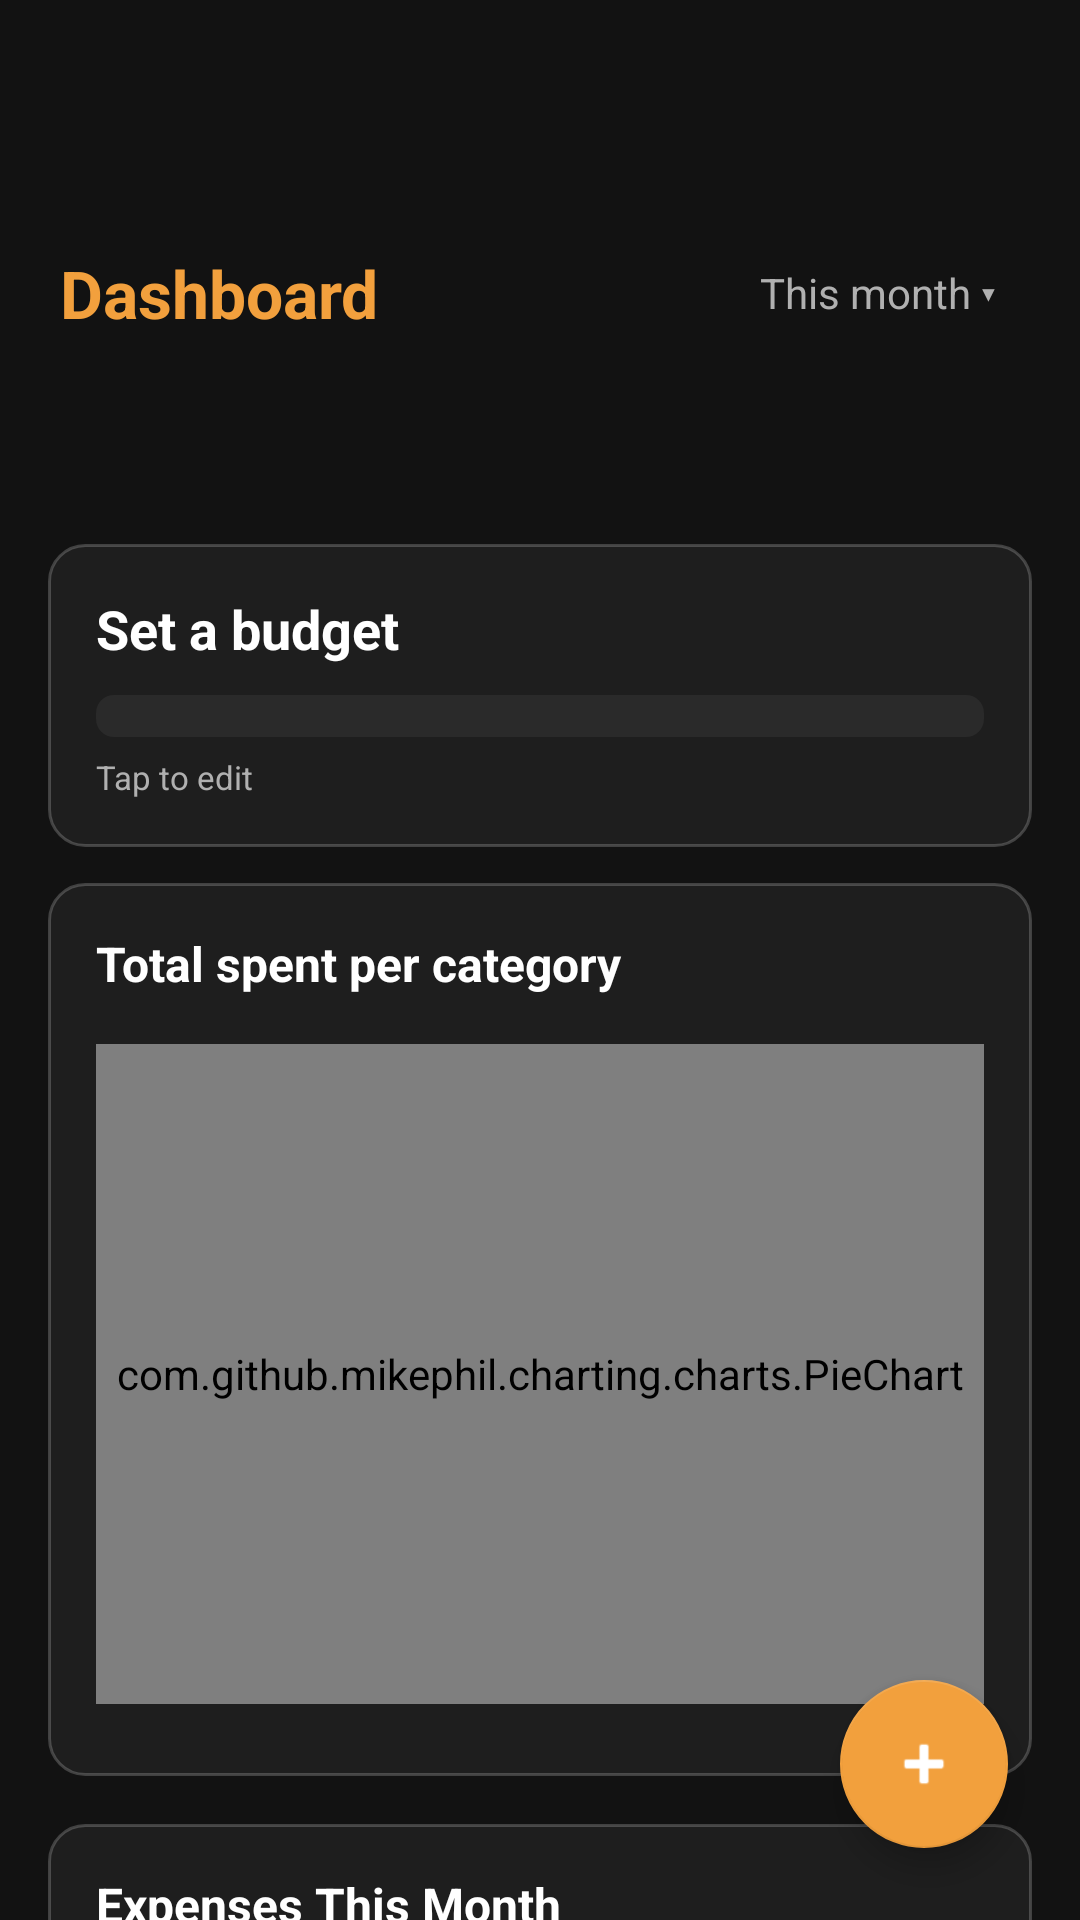

This screen was rendered from an Android layout file. Write that file and the resources it references.
<!-- AndroidManifest.xml: application theme Theme.Tamatoa -->
<!-- res/layout/fragment_dashboard.xml -->
<?xml version="1.0" encoding="utf-8"?>
<FrameLayout xmlns:android="http://schemas.android.com/apk/res/android"
    xmlns:app="http://schemas.android.com/apk/res-auto"
    android:layout_width="match_parent"
    android:layout_height="match_parent"
    android:background="@color/bg_app">

    <androidx.core.widget.NestedScrollView
        android:layout_width="match_parent"
        android:layout_height="match_parent"
        android:fillViewport="true">

        <LinearLayout
            android:layout_width="match_parent"
            android:layout_height="wrap_content"
            android:orientation="vertical">

            
            <LinearLayout
                android:id="@+id/header"
                android:layout_width="match_parent"
                android:layout_height="wrap_content"
                android:orientation="horizontal"
                android:gravity="center_vertical"
                android:paddingTop="80dp"
                android:paddingBottom="50dp"
                android:paddingLeft="20dp"
                android:paddingRight="20dp">

                <TextView
                    android:layout_width="0dp"
                    android:layout_height="wrap_content"
                    android:layout_weight="1"
                    android:text="Dashboard"
                    android:textColor="@color/accent_dashboard"
                    android:textSize="22sp"
                    android:textStyle="bold"/>

                <TextView
                    android:id="@+id/periodLabel"
                    android:layout_width="wrap_content"
                    android:layout_height="wrap_content"
                    android:text="This month ▾"
                    android:textColor="@color/text_secondary"
                    android:textSize="14sp"
                    android:padding="8dp"
                    android:background="?attr/selectableItemBackground"/>
            </LinearLayout>

            
            <LinearLayout
                android:id="@+id/budgetCard"
                android:layout_width="match_parent"
                android:layout_height="wrap_content"
                android:orientation="vertical"
                android:padding="16dp"
                android:layout_marginHorizontal="16dp"
                android:layout_marginTop="16dp"
                android:background="@drawable/card_br"
                android:clickable="true"
                android:focusable="true">

                <LinearLayout
                    android:layout_width="match_parent"
                    android:layout_height="wrap_content"
                    android:orientation="horizontal"
                    android:gravity="center_vertical">

                    <TextView
                        android:id="@+id/budgetSummary"
                        android:layout_width="0dp"
                        android:layout_height="wrap_content"
                        android:layout_weight="1"
                        android:text="Set a budget"
                        android:textColor="@color/text_primary"
                        android:textSize="18sp"
                        android:textStyle="bold"/>

                    <TextView
                        android:id="@+id/budgetPercent"
                        android:layout_width="wrap_content"
                        android:layout_height="wrap_content"
                        android:textColor="@color/text_secondary"
                        android:textSize="14sp"/>
                </LinearLayout>

                <ProgressBar
                    android:id="@+id/budgetProgress"
                    style="?android:attr/progressBarStyleHorizontal"
                    android:layout_width="match_parent"
                    android:layout_height="14dp"
                    android:layout_marginTop="10dp"
                    android:max="100"
                    android:progress="0"
                    android:progressDrawable="@drawable/progress_bar"/>

                <TextView
                    android:id="@+id/budgetMinSave"
                    android:layout_width="wrap_content"
                    android:layout_height="wrap_content"
                    android:textColor="@color/text_secondary"
                    android:textSize="12sp"
                    android:layout_marginTop="8dp"
                    android:visibility="gone"/>

                <TextView
                    android:layout_width="wrap_content"
                    android:layout_height="wrap_content"
                    android:text="Tap to edit"
                    android:textColor="@color/text_secondary"
                    android:textSize="11sp"
                    android:layout_marginTop="6dp"/>
            </LinearLayout>

            
            <LinearLayout
                android:id="@+id/pieCard"
                android:layout_width="match_parent"
                android:layout_height="wrap_content"
                android:orientation="vertical"
                android:padding="16dp"
                android:layout_marginTop="12dp"
                android:layout_marginHorizontal="16dp"
                android:layout_marginBottom="16dp"
                android:background="@drawable/card_br">

                <TextView
                    android:layout_width="wrap_content"
                    android:layout_height="wrap_content"
                    android:text="Total spent per category"
                    android:textColor="@color/text_primary"
                    android:textSize="16sp"
                    android:textStyle="bold"
                    android:layout_marginBottom="8dp"/>

                <TextView
                    android:id="@+id/pieEmpty"
                    android:layout_width="match_parent"
                    android:layout_height="wrap_content"
                    android:text="Nothing spent in this period"
                    android:textColor="@color/text_secondary"
                    android:textSize="14sp"
                    android:gravity="center"
                    android:padding="24dp"
                    android:visibility="gone"/>

                <com.github.mikephil.charting.charts.PieChart
                    android:id="@+id/pieChart"
                    android:layout_width="match_parent"
                    android:layout_height="220dp"
                    android:layout_marginTop="8dp"/>

                
                <androidx.recyclerview.widget.RecyclerView
                    android:id="@+id/pieLegend"
                    android:layout_width="match_parent"
                    android:layout_height="wrap_content"
                    android:layout_marginTop="8dp"
                    android:clipToPadding="false"/>
            </LinearLayout>

            
            <LinearLayout
                android:id="@+id/lineCard"
                android:layout_width="match_parent"
                android:layout_height="wrap_content"
                android:orientation="vertical"
                android:padding="16dp"
                android:layout_marginTop="0dp"
                android:layout_marginHorizontal="16dp"
                android:layout_marginBottom="16dp"
                android:background="@drawable/card_br">

                <TextView
                    android:layout_width="wrap_content"
                    android:layout_height="wrap_content"
                    android:text="Expenses This Month"
                    android:textColor="@color/text_primary"
                    android:textSize="16sp"
                    android:textStyle="bold"
                    android:layout_marginBottom="8dp"/>

                <TextView
                    android:id="@+id/lineEmpty"
                    android:layout_width="match_parent"
                    android:layout_height="wrap_content"
                    android:text="No expenses logged yet this month"
                    android:textColor="@color/text_secondary"
                    android:textSize="14sp"
                    android:gravity="center"
                    android:padding="24dp"
                    android:visibility="gone"/>

                <com.github.mikephil.charting.charts.LineChart
                    android:id="@+id/lineChart"
                    android:layout_width="match_parent"
                    android:layout_height="240dp"/>
            </LinearLayout>

            
            <LinearLayout
                android:id="@+id/heatmapCard"
                android:layout_width="match_parent"
                android:layout_height="wrap_content"
                android:orientation="vertical"
                android:padding="16dp"
                android:layout_marginTop="0dp"
                android:layout_marginHorizontal="16dp"
                android:layout_marginBottom="16dp"
                android:background="@drawable/card_br">

                <LinearLayout
                    android:layout_width="match_parent"
                    android:layout_height="wrap_content"
                    android:orientation="horizontal"
                    android:gravity="center_vertical"
                    android:layout_marginBottom="12dp">

                    <TextView
                        android:layout_width="0dp"
                        android:layout_height="wrap_content"
                        android:layout_weight="1"
                        android:text="Spending heatmap"
                        android:textColor="@color/text_primary"
                        android:textSize="16sp"
                        android:textStyle="bold"/>

                    <TextView
                        android:id="@+id/heatmapMonthLabel"
                        android:layout_width="wrap_content"
                        android:layout_height="wrap_content"
                        android:textColor="@color/text_secondary"
                        android:textSize="12sp"/>
                </LinearLayout>

                
                <GridLayout
                    android:id="@+id/heatmapWeekdays"
                    android:layout_width="match_parent"
                    android:layout_height="wrap_content"
                    android:columnCount="7"
                    android:layout_marginBottom="4dp"/>

                
                <GridLayout
                    android:id="@+id/heatmapGrid"
                    android:layout_width="match_parent"
                    android:layout_height="wrap_content"
                    android:columnCount="7"/>

            </LinearLayout>

            <Space
                android:layout_width="match_parent"
                android:layout_height="80dp"/>
        </LinearLayout>
    </androidx.core.widget.NestedScrollView>

    
    <com.google.android.material.floatingactionbutton.FloatingActionButton
        android:id="@+id/addExpense"
        android:layout_width="wrap_content"
        android:layout_height="wrap_content"
        android:layout_gravity="bottom|end"
        android:layout_margin="24dp"
        android:contentDescription="Add expense"
        android:src="@android:drawable/ic_input_add"
        app:backgroundTint="@color/accent_dashboard"
        app:tint="@color/text_primary"/>
</FrameLayout>
<!-- resources referenced by this layout -->
<resources>
  <color name="accent_dashboard">#F2A03D</color>
  <color name="bg_app">#121212</color>
  <color name="text_primary">#FFFFFF</color>
  <color name="text_secondary">#B0B0B0</color>
  <!-- drawable card_br (drawable) -->
  <?xml version="1.0" encoding="utf-8"?>
  <shape xmlns:android="http://schemas.android.com/apk/res/android"
      android:shape="rectangle">
      <solid android:color="@color/bg_card"/>
      <stroke android:width="1dp" android:color="#33FFFFFF"/>
      <corners android:radius="12dp"/>
  </shape>
  <!-- drawable progress_bar (drawable) -->
  <?xml version="1.0" encoding="utf-8"?>
  <layer-list xmlns:android="http://schemas.android.com/apk/res/android">
  
      
      <item android:id="@android:id/background">
          <shape android:shape="rectangle">
              <corners android:radius="6dp"/>
              <solid android:color="@color/bg_elevated"/>
          </shape>
      </item>
  
      
      <item android:id="@android:id/progress">
          <clip>
              <shape android:shape="rectangle">
                  <corners android:radius="6dp"/>
                  <solid android:color="@color/progress_ok"/>
              </shape>
          </clip>
      </item>
  </layer-list>
  <style name="Theme.Tamatoa" parent="Theme.MaterialComponents.DayNight.NoActionBar">
          <item name="colorPrimary">@color/accent_dashboard</item>
          <item name="colorOnPrimary">@color/text_primary</item>
          <item name="android:statusBarColor">@color/bg_app</item>
          <item name="android:windowBackground">@color/bg_app</item>
          <item name="android:windowLightStatusBar">false</item>
      </style>
  <color name="bg_card">#1E1E1E</color>
  <color name="bg_elevated">#2A2A2A</color>
  <color name="progress_ok">#3DBE6F</color>
</resources>
